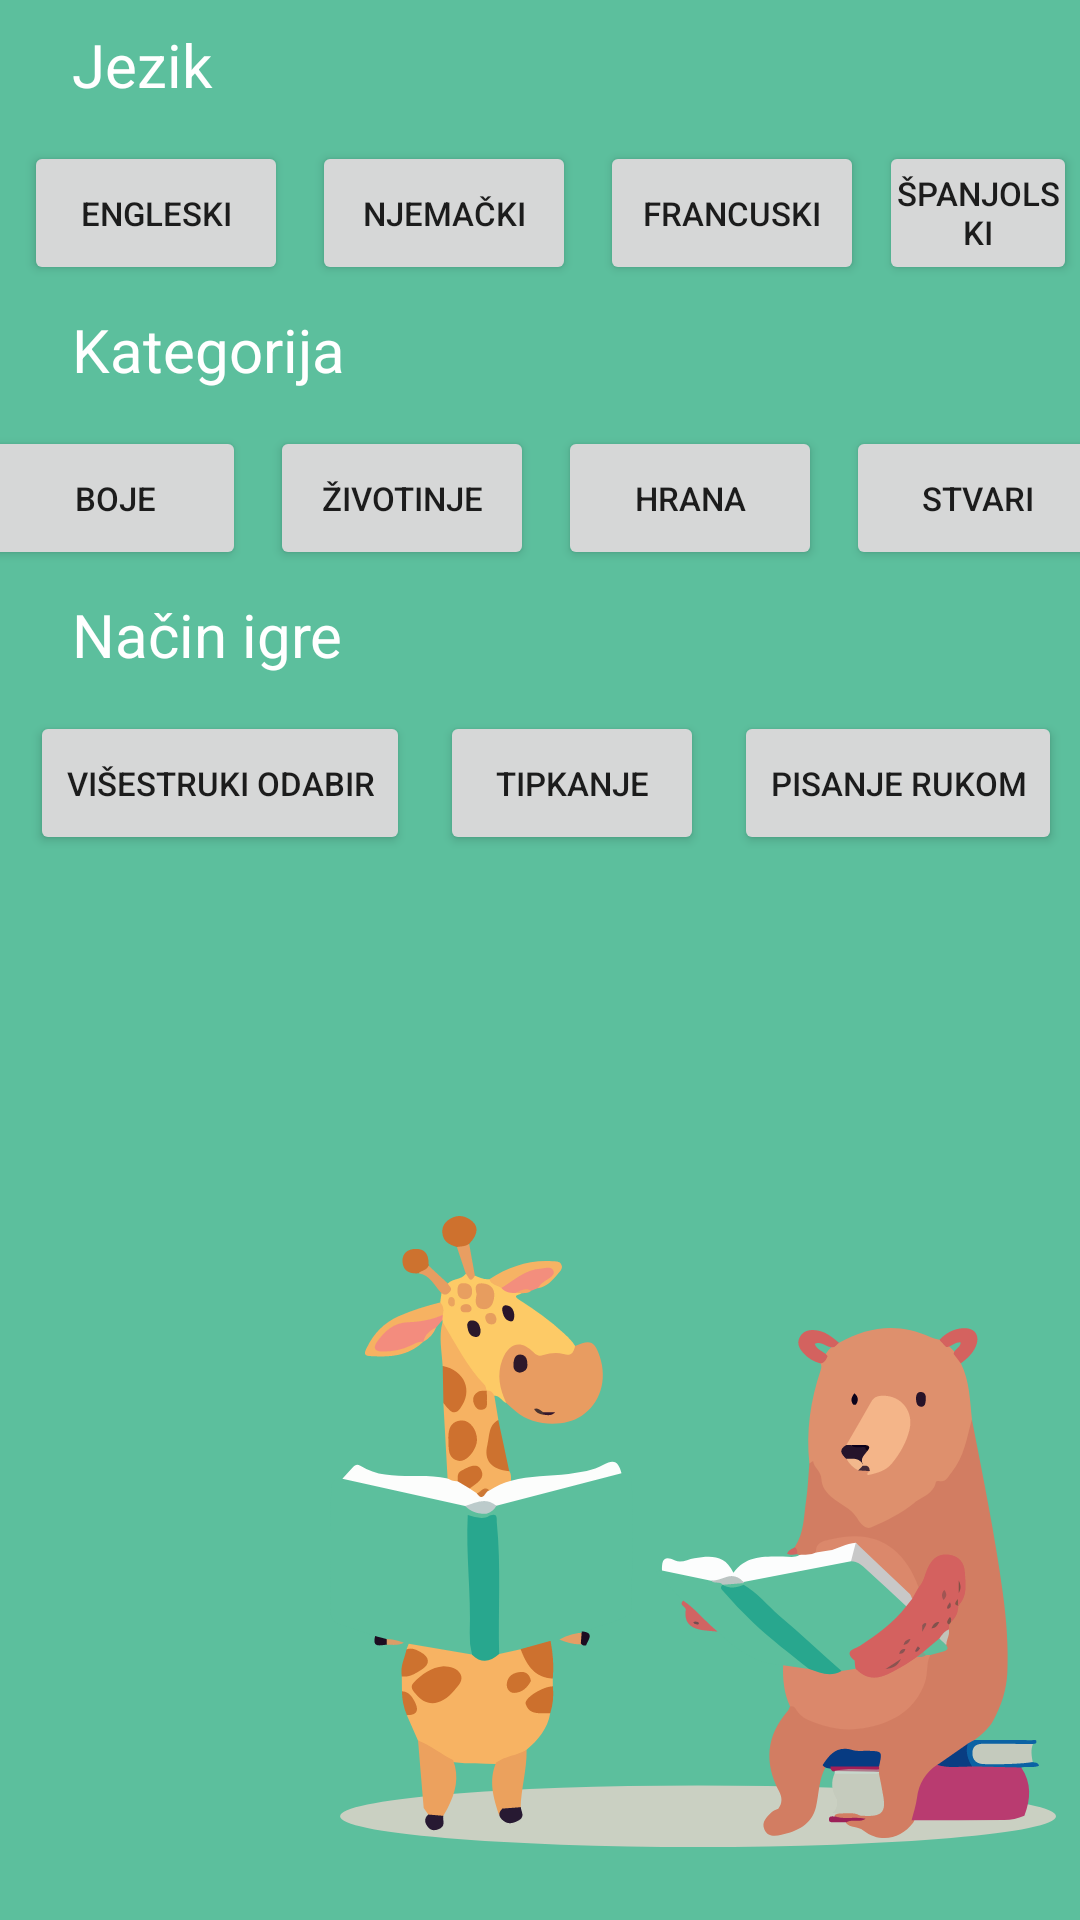

Reconstruct the res/layout file that produces this screen, plus the resources it refers to.
<!-- AndroidManifest.xml: application theme Theme.KidsLingo -->
<!-- res/layout/fragment_settings.xml -->
<?xml version="1.0" encoding="utf-8"?>
<androidx.constraintlayout.widget.ConstraintLayout xmlns:android="http://schemas.android.com/apk/res/android"
    xmlns:app="http://schemas.android.com/apk/res-auto"
    xmlns:tools="http://schemas.android.com/tools"
    android:layout_width="match_parent"
    android:layout_height="match_parent"
    android:background="@color/app_green"
    tools:context=".ui.onboarding.OnboardingFragment">

    <TextView
        android:id="@+id/text_gallery"
        android:layout_width="match_parent"
        android:layout_height="wrap_content"
        android:layout_marginStart="8dp"
        android:layout_marginTop="8dp"
        android:layout_marginEnd="8dp"
        android:gravity="start"
        android:paddingStart="16dp"
        android:text="Jezik"
        android:textColor="@color/white"
        android:textSize="20sp"
        app:layout_constraintEnd_toEndOf="parent"
        app:layout_constraintStart_toStartOf="parent"
        app:layout_constraintTop_toTopOf="parent"
        />

    <Button
        android:id="@+id/button_engleski"
        android:layout_width="wrap_content"
        android:layout_height="48dp"
        android:layout_marginStart="8dp"
        android:layout_marginTop="12dp"
        android:layout_marginEnd="4dp"
        android:paddingStart="4dp"
        android:paddingEnd="4dp"
        android:text="Engleski"
        android:textSize="11sp"
        app:layout_constraintEnd_toStartOf="@+id/button_njemacki"
        app:layout_constraintStart_toStartOf="parent"
        app:layout_constraintTop_toBottomOf="@+id/text_gallery"
        app:strokeColor="#FFF"
        app:strokeWidth="2dp" />

    <Button
        android:id="@+id/button_njemacki"
        android:layout_width="wrap_content"
        android:layout_height="48dp"
        android:layout_marginStart="4dp"
        android:layout_marginTop="12dp"
        android:layout_marginEnd="4dp"
        android:paddingStart="4dp"
        android:paddingEnd="4dp"
        android:shadowColor="#FFFFFF"
        android:text="Njemački"
        android:textSize="11sp"
        app:layout_constraintEnd_toStartOf="@+id/button_francuski"
        app:layout_constraintStart_toEndOf="@+id/button_engleski"
        app:layout_constraintTop_toBottomOf="@+id/text_gallery"
        app:layout_constraintWidth_default="wrap"
        app:strokeColor="#FFF"
        app:strokeWidth="2dp"/>

    <Button
        android:id="@+id/button_francuski"
        android:layout_width="wrap_content"
        android:layout_height="48dp"
        android:layout_marginStart="4dp"
        android:layout_marginTop="12dp"
        android:layout_marginEnd="4dp"
        android:paddingStart="4dp"
        android:paddingEnd="4dp"
        android:text="Francuski"
        android:textSize="11sp"
        app:layout_constraintEnd_toStartOf="@+id/button_spanjolski"
        app:layout_constraintStart_toEndOf="@+id/button_njemacki"
        app:layout_constraintTop_toBottomOf="@+id/text_gallery"
        app:layout_constraintWidth_default="wrap"
        app:strokeColor="#FFF"
        app:strokeWidth="2dp"/>

    <Button
        android:id="@+id/button_spanjolski"
        android:layout_width="0dp"
        android:layout_height="48dp"
        android:layout_marginStart="1dp"
        android:layout_marginTop="12dp"
        android:layout_marginEnd="1dp"
        android:paddingStart="4dp"
        android:paddingEnd="4dp"
        android:text="Španjolski"
        android:textSize="11sp"
        app:layout_constraintEnd_toEndOf="parent"
        app:layout_constraintStart_toEndOf="@+id/button_francuski"
        app:layout_constraintTop_toBottomOf="@+id/text_gallery"
        app:layout_constraintWidth_default="wrap"
        app:strokeColor="#FFF"
        app:strokeWidth="2dp"/>

    <TextView
        android:id="@+id/text_kategorija"
        android:layout_width="match_parent"
        android:layout_height="wrap_content"
        android:layout_marginStart="8dp"
        android:layout_marginTop="8dp"
        android:layout_marginEnd="8dp"
        android:gravity="start"
        android:paddingStart="16dp"
        android:text="Kategorija"
        android:textColor="@color/white"
        android:textSize="20sp"
        app:layout_constraintEnd_toEndOf="parent"
        app:layout_constraintStart_toStartOf="parent"
        app:layout_constraintTop_toBottomOf="@+id/button_spanjolski" />

    <Button
        android:id="@+id/button_category1"
        android:layout_width="wrap_content"
        android:layout_height="48dp"
        android:layout_marginStart="8dp"
        android:layout_marginTop="12dp"
        android:layout_marginEnd="4dp"
        android:text="Boje"
        android:textSize="11sp"
        app:layout_constraintEnd_toStartOf="@+id/button_category2"
        app:layout_constraintStart_toStartOf="parent"
        app:layout_constraintTop_toBottomOf="@+id/text_kategorija"
        app:layout_constraintWidth_default="wrap"
        app:strokeColor="#FFF"
        app:strokeWidth="2dp"/>

    <Button
        android:id="@+id/button_category2"
        android:layout_width="wrap_content"
        android:layout_height="48dp"
        android:layout_marginStart="4dp"
        android:layout_marginTop="12dp"
        android:layout_marginEnd="4dp"
        android:text="Životinje"
        android:textSize="11sp"
        app:layout_constraintEnd_toStartOf="@+id/button_category3"
        app:layout_constraintStart_toEndOf="@+id/button_category1"
        app:layout_constraintTop_toBottomOf="@+id/text_kategorija"
        app:layout_constraintWidth_default="wrap"
        app:strokeColor="#FFF"
        app:strokeWidth="2dp"/>

    <Button
        android:id="@+id/button_category3"
        android:layout_width="wrap_content"
        android:layout_height="48dp"
        android:layout_marginStart="4dp"
        android:layout_marginTop="12dp"
        android:layout_marginEnd="4dp"
        android:text="Hrana"
        android:textSize="11sp"
        app:layout_constraintEnd_toStartOf="@+id/button_category4"
        app:layout_constraintStart_toEndOf="@+id/button_category2"
        app:layout_constraintTop_toBottomOf="@+id/text_kategorija"
        app:layout_constraintWidth_default="wrap"
        app:strokeColor="#FFF"
        app:strokeWidth="2dp"/>

    <Button
        android:id="@+id/button_category4"
        android:layout_width="wrap_content"
        android:layout_height="48dp"
        android:layout_marginStart="4dp"
        android:layout_marginTop="12dp"
        android:layout_marginEnd="4dp"
        android:text="Stvari"
        android:textSize="11sp"
        app:layout_constraintEnd_toEndOf="parent"
        app:layout_constraintStart_toEndOf="@+id/button_category3"
        app:layout_constraintTop_toBottomOf="@+id/text_kategorija"
        app:layout_constraintWidth_default="wrap"
        app:strokeColor="#FFF"
        app:strokeWidth="2dp"/>

    <TextView
        android:id="@+id/text_nacin_igre"
        android:layout_width="match_parent"
        android:layout_height="wrap_content"
        android:layout_marginStart="8dp"
        android:layout_marginTop="8dp"
        android:layout_marginEnd="8dp"
        android:gravity="start"
        android:paddingStart="16dp"
        android:text="Način igre"
        android:textColor="@color/white"
        android:textSize="20sp"
        app:layout_constraintEnd_toEndOf="parent"
        app:layout_constraintStart_toStartOf="parent"
        app:layout_constraintTop_toBottomOf="@+id/button_category4"
        app:strokeColor="#FFF"
        app:strokeWidth="2dp"/>

    <Button
        android:id="@+id/button_visestruki_odabir"
        android:layout_width="wrap_content"
        android:layout_height="48dp"
        android:layout_marginStart="8dp"
        android:layout_marginTop="12dp"
        android:layout_marginEnd="4dp"
        android:text="Višestruki odabir"
        android:textSize="11sp"
        app:layout_constraintEnd_toStartOf="@+id/button_tipkanje"
        app:layout_constraintStart_toStartOf="parent"
        app:layout_constraintTop_toBottomOf="@+id/text_nacin_igre"
        app:layout_constraintWidth_default="wrap"
        app:strokeColor="#FFF"
        app:strokeWidth="2dp"/>

    <Button
        android:id="@+id/button_tipkanje"
        android:layout_width="wrap_content"
        android:layout_height="48dp"
        android:layout_marginStart="4dp"
        android:layout_marginTop="12dp"
        android:layout_marginEnd="4dp"
        android:text="Tipkanje"
        android:textSize="11sp"
        app:layout_constraintEnd_toStartOf="@+id/button_pisanje_rukom"
        app:layout_constraintStart_toEndOf="@+id/button_visestruki_odabir"
        app:layout_constraintTop_toBottomOf="@+id/text_nacin_igre"
        app:layout_constraintWidth_default="wrap"
        app:strokeColor="#FFF"
        app:strokeWidth="2dp"/>

    <Button
        android:id="@+id/button_pisanje_rukom"
        android:layout_width="wrap_content"
        android:layout_height="48dp"
        android:layout_marginStart="4dp"
        android:layout_marginTop="12dp"
        android:layout_marginEnd="4dp"
        android:text="Pisanje rukom"
        android:textSize="11sp"
        app:layout_constraintEnd_toEndOf="parent"
        app:layout_constraintStart_toEndOf="@+id/button_tipkanje"
        app:layout_constraintTop_toBottomOf="@+id/text_nacin_igre"
        app:layout_constraintWidth_default="wrap"
        app:strokeColor="#FFF"
        app:strokeWidth="2dp"/>

    <ImageView
        android:id="@+id/image_bear_giraffe"
        android:layout_width="242dp"
        android:layout_height="243dp"
        android:layout_marginEnd="8dp"
        android:layout_marginBottom="8dp"
        android:src="@drawable/bear_giraffe"
        app:layout_constraintBottom_toBottomOf="parent"
        app:layout_constraintEnd_toEndOf="parent" />


</androidx.constraintlayout.widget.ConstraintLayout>
<!-- resources referenced by this layout -->
<resources>
  <color name="app_green">#5CBF9D</color>
  <color name="white">#FFFFFFFF</color>
  <!-- drawable bear_giraffe: vector/xml drawable (drawable, 25823 chars, omitted) -->
  <style name="Theme.KidsLingo" parent="Theme.MaterialComponents.DayNight.DarkActionBar">
          
          <item name="colorPrimary">@color/purple_500</item>
          <item name="colorPrimaryVariant">@color/purple_700</item>
          <item name="colorOnPrimary">@color/white</item>
          
          <item name="colorSecondary">@color/teal_200</item>
          <item name="colorSecondaryVariant">@color/teal_700</item>
          <item name="colorOnSecondary">@color/black</item>
          
          <item name="android:statusBarColor">?attr/colorPrimaryVariant</item>
          
      </style>
  <color name="purple_500">#FF6200EE</color>
  <color name="purple_700">#FF3700B3</color>
  <color name="teal_200">#FF03DAC5</color>
  <color name="teal_700">#FF018786</color>
  <color name="black">#FF000000</color>
</resources>
